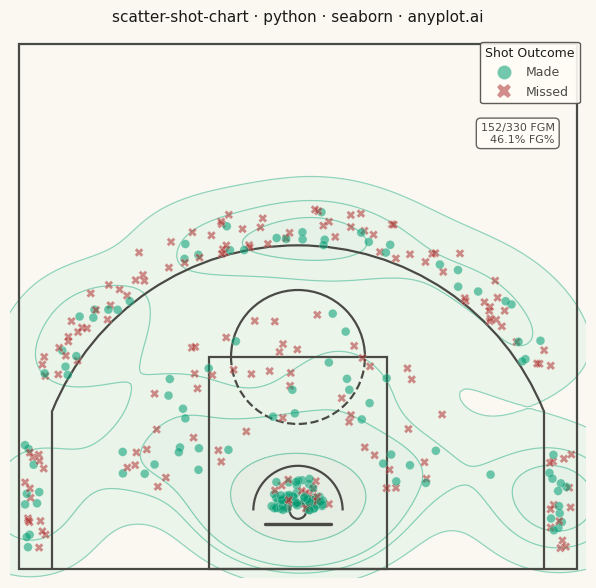

This figure's Python source:
""" anyplot.ai
scatter-shot-chart: Basketball Shot Chart
Library: seaborn 0.13.2 | Python 3.13.14
Quality: 89/100 | Created: 2026-06-21
"""

import os

import matplotlib.patches as mpatches
import matplotlib.pyplot as plt
import numpy as np
import pandas as pd
import seaborn as sns
from matplotlib.patches import Arc


# Theme tokens
THEME = os.getenv("ANYPLOT_THEME", "light")
PAGE_BG = "#FAF8F1" if THEME == "light" else "#1A1A17"
ELEVATED_BG = "#FFFDF6" if THEME == "light" else "#242420"
INK = "#1A1A17" if THEME == "light" else "#F0EFE8"
INK_SOFT = "#4A4A44" if THEME == "light" else "#B8B7B0"

# Imprint palette — made shots: brand green (position 1); missed: semantic red anchor
COLOR_MADE = "#009E73"
COLOR_MISSED = "#AE3030"

COURT_COLOR = INK_SOFT

# NBA half-court geometry (feet, origin at basket center, y-positive toward half-court)
COURT_LEFT = -25.0
COURT_RIGHT = 25.0
COURT_BOTTOM = -5.25
COURT_TOP = 41.75

FT_LINE_Y = 13.75
FT_RADIUS = 6.0
RA_RADIUS = 4.0
THREE_RADIUS = 23.75
THREE_CORNER_X = 22.0
THREE_CORNER_Y = np.sqrt(THREE_RADIUS**2 - THREE_CORNER_X**2)

# Data — synthetic shot chart for a versatile NBA wing player
np.random.seed(42)

# At-rim attempts (0–3.5 ft): high make rate
n_rim = 80
rim_angles = np.random.uniform(0, np.pi, n_rim)
rim_dists = np.random.triangular(0.3, 1.5, 3.5, n_rim)
x_rim = rim_dists * np.cos(rim_angles)
y_rim = rim_dists * np.sin(rim_angles)
made_rim = np.random.random(n_rim) < 0.68

# Mid-range two-pointers (8–18 ft)
n_mid = 80
mid_angles = np.random.uniform(np.radians(8), np.radians(172), n_mid)
mid_dists = np.random.uniform(8, 18, n_mid)
x_mid = mid_dists * np.cos(mid_angles)
y_mid = mid_dists * np.sin(mid_angles)
made_mid = np.random.random(n_mid) < 0.42

# Three-point arc attempts (not corners)
n_arc3 = 120
arc3_angles = np.random.uniform(np.radians(28), np.radians(152), n_arc3)
arc3_dists = np.random.uniform(THREE_RADIUS, THREE_RADIUS + 3.5, n_arc3)
x_arc3 = np.clip(arc3_dists * np.cos(arc3_angles), COURT_LEFT + 0.5, COURT_RIGHT - 0.5)
y_arc3 = arc3_dists * np.sin(arc3_angles)
made_arc3 = np.random.random(n_arc3) < 0.36

# Corner three-pointers (both sides)
n_corner = 50
x_corner = np.concatenate(
    [np.random.uniform(22.5, 24.5, n_corner // 2), np.random.uniform(-24.5, -22.5, n_corner // 2)]
)
y_corner = np.random.uniform(-3.5, 6.0, n_corner)
made_corner = np.random.random(n_corner) < 0.40

x_all = np.concatenate([x_rim, x_mid, x_arc3, x_corner])
y_all = np.concatenate([y_rim, y_mid, y_arc3, y_corner])
made_all = np.concatenate([made_rim, made_mid, made_arc3, made_corner])

df = pd.DataFrame(
    {
        "x": x_all,
        "y": y_all,
        "Outcome": pd.Categorical(np.where(made_all, "Made", "Missed"), categories=["Made", "Missed"]),
    }
)

n_made = int(made_all.sum())
n_total = len(made_all)
fg_pct = n_made / n_total

# Plot — square canvas (2400 × 2400 px) matches the near-square half-court footprint
sns.set_theme(
    style="ticks",
    rc={
        "figure.facecolor": PAGE_BG,
        "axes.facecolor": PAGE_BG,
        "axes.edgecolor": INK_SOFT,
        "axes.labelcolor": INK,
        "text.color": INK,
        "xtick.color": INK_SOFT,
        "ytick.color": INK_SOFT,
        "grid.color": INK,
        "grid.alpha": 0.15,
        "legend.facecolor": ELEVATED_BG,
        "legend.edgecolor": INK_SOFT,
    },
)

fig, ax = plt.subplots(figsize=(6, 6), dpi=400)
ax.set_facecolor(PAGE_BG)

# Draw NBA half-court (standard 50 ft × 47 ft)
lw = 1.6

ax.add_patch(
    mpatches.Rectangle(
        (COURT_LEFT, COURT_BOTTOM), 50, 47, linewidth=lw, edgecolor=COURT_COLOR, facecolor="none", zorder=3
    )
)
ax.add_patch(
    mpatches.Rectangle((-8, COURT_BOTTOM), 16, 19, linewidth=lw, edgecolor=COURT_COLOR, facecolor="none", zorder=3)
)

# Free throw circle — upper arc solid, lower arc dashed
ax.add_patch(
    Arc(
        (0, FT_LINE_Y),
        2 * FT_RADIUS,
        2 * FT_RADIUS,
        angle=0,
        theta1=0,
        theta2=180,
        color=COURT_COLOR,
        linewidth=lw,
        zorder=3,
    )
)
ax.add_patch(
    Arc(
        (0, FT_LINE_Y),
        2 * FT_RADIUS,
        2 * FT_RADIUS,
        angle=0,
        theta1=180,
        theta2=360,
        color=COURT_COLOR,
        linewidth=lw,
        linestyle="--",
        zorder=3,
    )
)

# Restricted area arc
ax.add_patch(
    Arc((0, 0), 2 * RA_RADIUS, 2 * RA_RADIUS, angle=0, theta1=0, theta2=180, color=COURT_COLOR, linewidth=lw, zorder=3)
)

# Three-point line: arc + corner straight sections
theta1_three = np.degrees(np.arctan2(THREE_CORNER_Y, THREE_CORNER_X))
ax.add_patch(
    Arc(
        (0, 0),
        2 * THREE_RADIUS,
        2 * THREE_RADIUS,
        angle=0,
        theta1=theta1_three,
        theta2=180 - theta1_three,
        color=COURT_COLOR,
        linewidth=lw,
        zorder=3,
    )
)
ax.plot([THREE_CORNER_X, THREE_CORNER_X], [COURT_BOTTOM, THREE_CORNER_Y], color=COURT_COLOR, linewidth=lw, zorder=3)
ax.plot([-THREE_CORNER_X, -THREE_CORNER_X], [COURT_BOTTOM, THREE_CORNER_Y], color=COURT_COLOR, linewidth=lw, zorder=3)

# Backboard and basket
ax.plot([-3, 3], [-1.25, -1.25], color=COURT_COLOR, linewidth=lw * 1.5, zorder=3)
ax.add_patch(mpatches.Circle((0, 0), radius=0.75, linewidth=lw, edgecolor=COURT_COLOR, facecolor="none", zorder=3))

# KDE density fill — highlights made-shot hot zones (seaborn's signature statistical layer)
made_df = df[df["Outcome"] == "Made"]
sns.kdeplot(
    data=made_df, x="x", y="y", fill=True, levels=5, color=COLOR_MADE, alpha=0.09, bw_adjust=0.8, ax=ax, zorder=1
)
# KDE contour lines over the fill
sns.kdeplot(
    data=made_df,
    x="x",
    y="y",
    fill=False,
    levels=5,
    color=COLOR_MADE,
    alpha=0.38,
    linewidths=0.9,
    bw_adjust=0.8,
    ax=ax,
    zorder=2,
)

# Shot markers with dual encoding: hue (color) + style (shape) for CVD accessibility
palette = {"Made": COLOR_MADE, "Missed": COLOR_MISSED}
markers = {"Made": "o", "Missed": "X"}
sns.scatterplot(
    data=df,
    x="x",
    y="y",
    hue="Outcome",
    style="Outcome",
    markers=markers,
    palette=palette,
    s=40,
    alpha=0.55,
    edgecolors=PAGE_BG,
    linewidth=0.25,
    zorder=4,
    ax=ax,
)

# Style
ax.set_aspect("equal")
ax.set_xlim(COURT_LEFT - 0.8, COURT_RIGHT + 0.8)
ax.set_ylim(COURT_BOTTOM - 0.8, COURT_TOP + 0.8)
ax.set_xlabel("")
ax.set_ylabel("")
ax.tick_params(axis="both", which="both", bottom=False, left=False, labelbottom=False, labelleft=False)

for spine in ax.spines.values():
    spine.set_visible(False)

# Legend
legend = ax.legend(
    fontsize=9,
    title="Shot Outcome",
    title_fontsize=9,
    loc="upper right",
    markerscale=1.6,
    framealpha=0.9,
    facecolor=ELEVATED_BG,
    edgecolor=INK_SOFT,
)
legend.get_title().set_color(INK)
for text in legend.get_texts():
    text.set_color(INK_SOFT)

# Shooting stats — placed in the empty half-court area above the three-point arc
stats_text = f"{n_made}/{n_total} FGM\n{fg_pct:.1%} FG%"
ax.text(
    COURT_RIGHT - 2,
    COURT_TOP - 7,
    stats_text,
    ha="right",
    va="top",
    fontsize=8,
    color=INK_SOFT,
    zorder=5,
    bbox={"boxstyle": "round,pad=0.4", "facecolor": ELEVATED_BG, "edgecolor": INK_SOFT, "alpha": 0.85},
)

title = "scatter-shot-chart · python · seaborn · anyplot.ai"
ax.set_title(title, fontsize=11, fontweight="medium", color=INK, pad=10)

fig.subplots_adjust(top=0.94, bottom=0.02, left=0.02, right=0.98)
plt.savefig(f"plot-{THEME}.png", dpi=400, facecolor=PAGE_BG)
plt.close()
